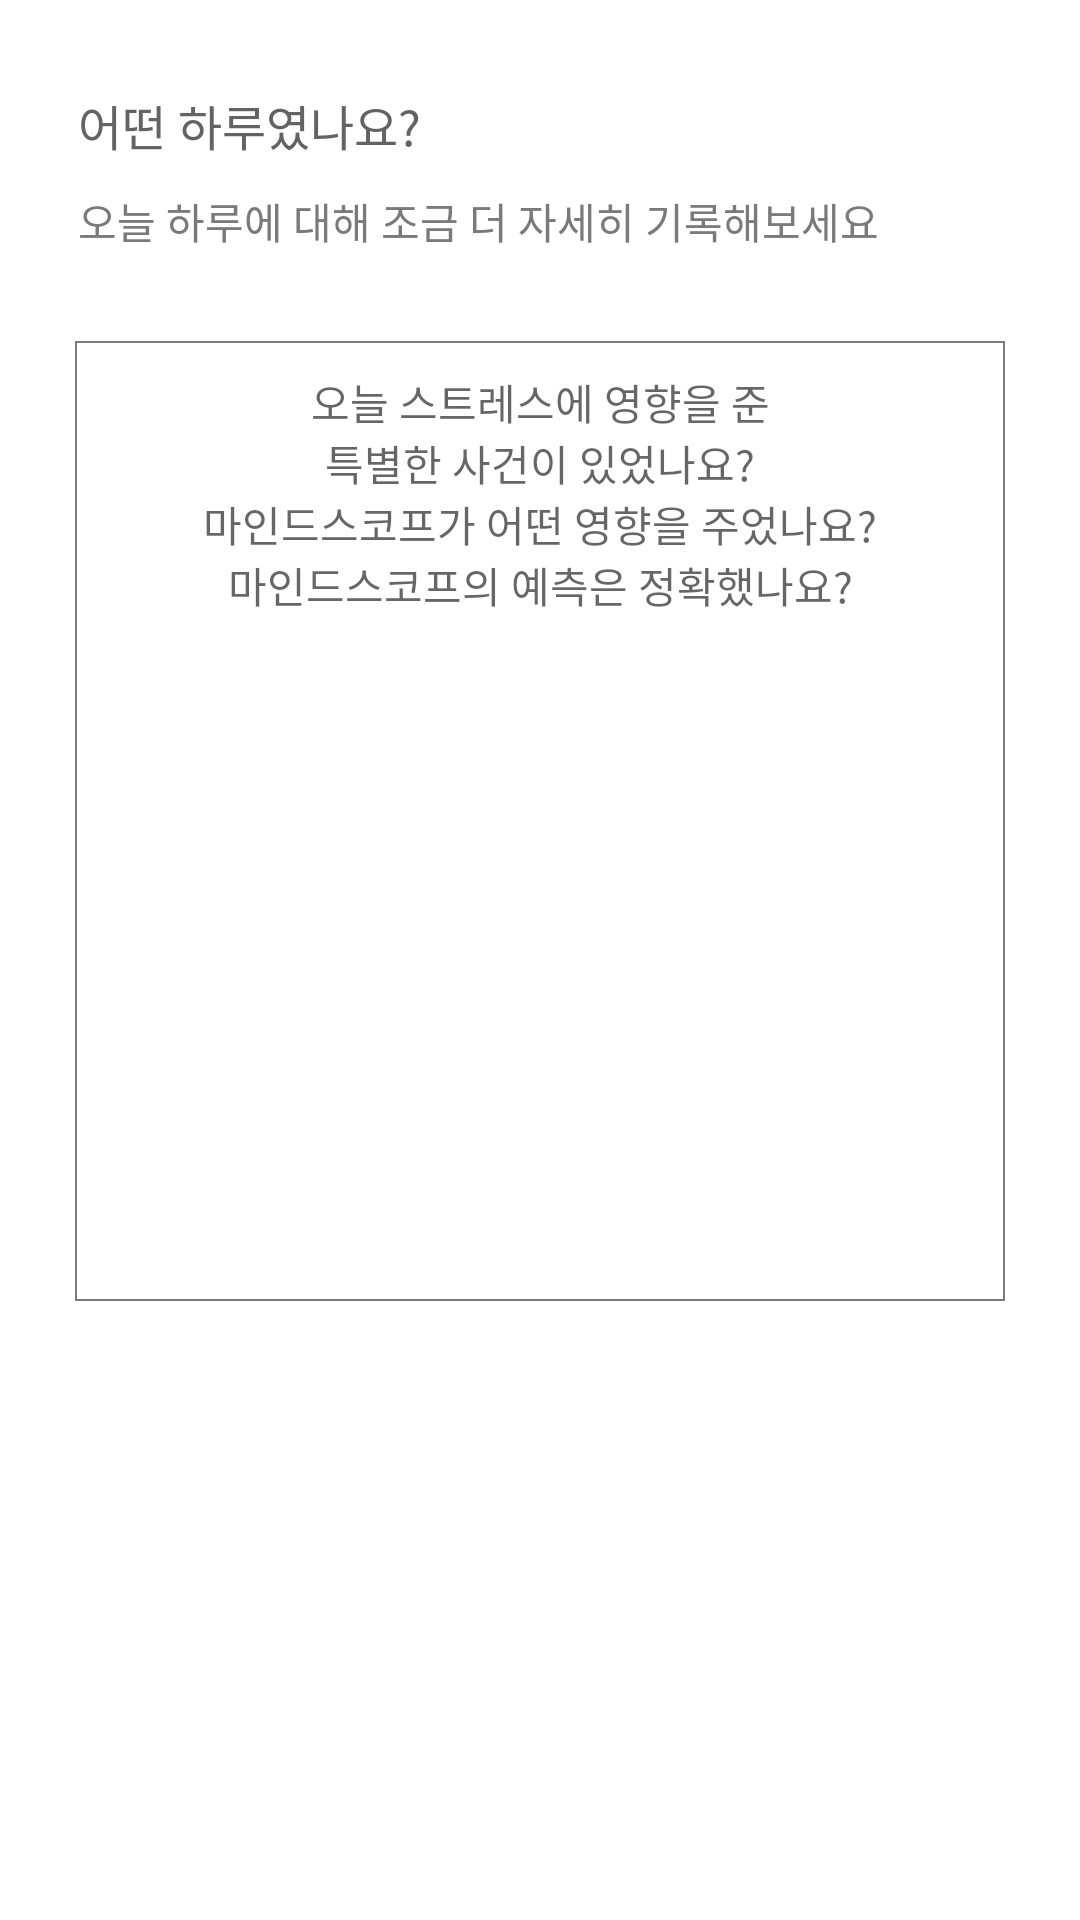

Android layout source for this screen:
<!-- AndroidManifest.xml: fallback theme Theme.MaterialComponents.DayNight.NoActionBar -->
<!-- res/layout/fragment_care_child3.xml -->
<?xml version="1.0" encoding="utf-8"?>
<androidx.constraintlayout.widget.ConstraintLayout xmlns:android="http://schemas.android.com/apk/res/android"
    xmlns:tools="http://schemas.android.com/tools"
    android:layout_width="match_parent"
    android:layout_height="match_parent"
    xmlns:app="http://schemas.android.com/apk/res-auto"
    tools:context=".fragment.CareChildFragment3">

    <TextView
        android:layout_marginTop="30dp"
        android:id="@+id/child3_txt1"
        android:layout_width="match_parent"
        android:layout_height="wrap_content"
        android:layout_marginBottom="10dp"
        android:fontFamily="@font/notosanscjkkrregular"
        android:includeFontPadding="false"
        android:paddingHorizontal="26dp"
        android:text="@string/string_child3_txt1"
        android:textColor="@color/textColor_default"
        android:textSize="@dimen/my_text_size3"
        app:layout_constraintBottom_toTopOf="@id/child3_txt2"
        app:layout_constraintEnd_toEndOf="parent"
        app:layout_constraintStart_toStartOf="parent"
        app:layout_constraintTop_toTopOf="parent" />

    <TextView
        android:id="@+id/child3_txt2"
        android:layout_width="match_parent"
        android:layout_height="wrap_content"
        android:layout_marginBottom="30dp"
        android:fontFamily="@font/notosanscjkkrregular"
        android:includeFontPadding="false"
        android:paddingHorizontal="26dp"
        android:text="@string/string_child3_txt2"
        android:textColor="@color/textColor_default_light"
        android:textSize="@dimen/my_text_size1"
        app:layout_constraintTop_toBottomOf="@id/child3_txt1"
        app:layout_constraintBottom_toTopOf="@id/child3_comment"
        app:layout_constraintEnd_toEndOf="parent" />

    <EditText
        android:id="@+id/child3_comment"
        android:layout_width="match_parent"
        android:layout_height="0dp"
        app:layout_constraintHeight_default="percent"
        app:layout_constraintHeight_percent="0.5"
        android:layout_marginHorizontal="25dp"
        android:background="@drawable/comment_box_border"
        android:cursorVisible="true"
        android:fontFamily="@font/notosanscjkkrregular"
        android:gravity="top|center_horizontal"
        android:hint="@string/string_comment_hint"
        android:includeFontPadding="false"
        android:inputType="textMultiLine|textNoSuggestions"
        android:padding="10dp"
        android:textColor="@color/textColor_default"
        android:textSize="@dimen/my_text_size1"
        app:layout_constraintBottom_toBottomOf="parent"
        app:layout_constraintLeft_toLeftOf="parent"
        app:layout_constraintRight_toRightOf="parent"
        app:layout_constraintTop_toTopOf="parent"
        app:layout_constraintVertical_bias="0.35" />

    <Button
        android:layout_marginTop="20dp"
        android:id="@+id/child3_save_btn"
        app:layout_constraintTop_toBottomOf="@id/child3_comment"
        app:layout_constraintRight_toRightOf="parent"
        app:layout_constraintLeft_toLeftOf="parent"
        android:layout_width="wrap_content"
        android:layout_height="35dp"
        android:text="저장"
        android:stateListAnimator="@null"
        android:background="@drawable/btn_design"
        android:visibility="invisible"/>

    <LinearLayout
        android:id="@+id/child3_txt34_container"
        app:layout_constraintTop_toBottomOf="@id/child3_save_btn"
        android:layout_marginTop="30dp"
        android:layout_width="match_parent"
        android:layout_height="wrap_content"
        android:background="@drawable/view_top_border"
        android:paddingHorizontal="35dp"
        android:paddingVertical="20dp"
        android:orientation="vertical"
        android:visibility="invisible">

        <TextView
            android:id="@+id/child3_txt3"
            android:layout_width="match_parent"
            android:layout_height="wrap_content"
            android:textSize="@dimen/my_text_size1"
            android:fontFamily="@font/notosanscjkkrregular"
            android:includeFontPadding="false"
            android:textColor="@color/textColor_default"
            android:text="@string/string_child3_txt3"/>

        <TextView
            android:id="@+id/child3_txt4"
            android:layout_width="match_parent"
            android:layout_height="wrap_content"
            android:textSize="@dimen/my_text_size1"
            android:fontFamily="@font/notosanscjkkrregular"
            android:includeFontPadding="false"
            android:textColor="@color/textColor_light"
            android:text="#다른사람 #태그 #테스트"/>

    </LinearLayout>

</androidx.constraintlayout.widget.ConstraintLayout>
<!-- resources referenced by this layout -->
<resources>
  <color name="textColor_default">#636363</color>
  <color name="textColor_default_light">#7a7a7a</color>
  <color name="textColor_light">#8d8d8d</color>
  <dimen name="my_text_size1">14dp</dimen>
  <dimen name="my_text_size3">16dp</dimen>
  <!-- drawable btn_design (drawable) -->
  <?xml version="1.0" encoding="utf-8"?>
  <selector xmlns:android="http://schemas.android.com/apk/res/android">
      <item>
          <shape android:shape="rectangle">
              <corners android:radius="30dp"></corners>
              <solid android:color="@color/color_white"></solid>
              <stroke android:width="1dp" android:color="@color/border_btn_gray"/>
          </shape>
      </item>
  </selector>
  <!-- drawable comment_box_border (drawable) -->
  <?xml version="1.0" encoding="utf-8"?>
  <shape xmlns:android="http://schemas.android.com/apk/res/android"
      android:padding="20dp"
      android:shape="rectangle">
      <stroke android:width="2px"
          android:color="#FF7a7a7a"/>
  
  </shape>
  <!-- drawable view_top_border (drawable) -->
  <?xml version="1.0" encoding="utf-8"?>
  <layer-list xmlns:android="http://schemas.android.com/apk/res/android">
      <item android:bottom="-2dp"
          android:left="-2dp"
          android:right="-2dp"
          android:top="1dp">
          <shape android:shape="rectangle">
              <stroke
                  android:width="1dp"
                  android:color="#EFEFEF"/>
              <solid android:color="#00000000"/>
          </shape>
      </item>
  
  </layer-list>
  <string name="string_child3_txt1">어떤 하루였나요?</string>
  <string name="string_child3_txt2">오늘 하루에 대해 조금 더 자세히 기록해보세요</string>
  <string name="string_child3_txt3">다른 사람들의 스트레스 원인은 무엇일까요?</string>
  <string name="string_comment_hint">오늘 스트레스에 영향을 준\n특별한 사건이 있었나요?\n마인드스코프가 어떤 영향을 주었나요?\n마인드스코프의 예측은 정확했나요?</string>
  <color name="color_white">#FFFFFF</color>
  <color name="border_btn_gray">#c7c7c7</color>
</resources>
